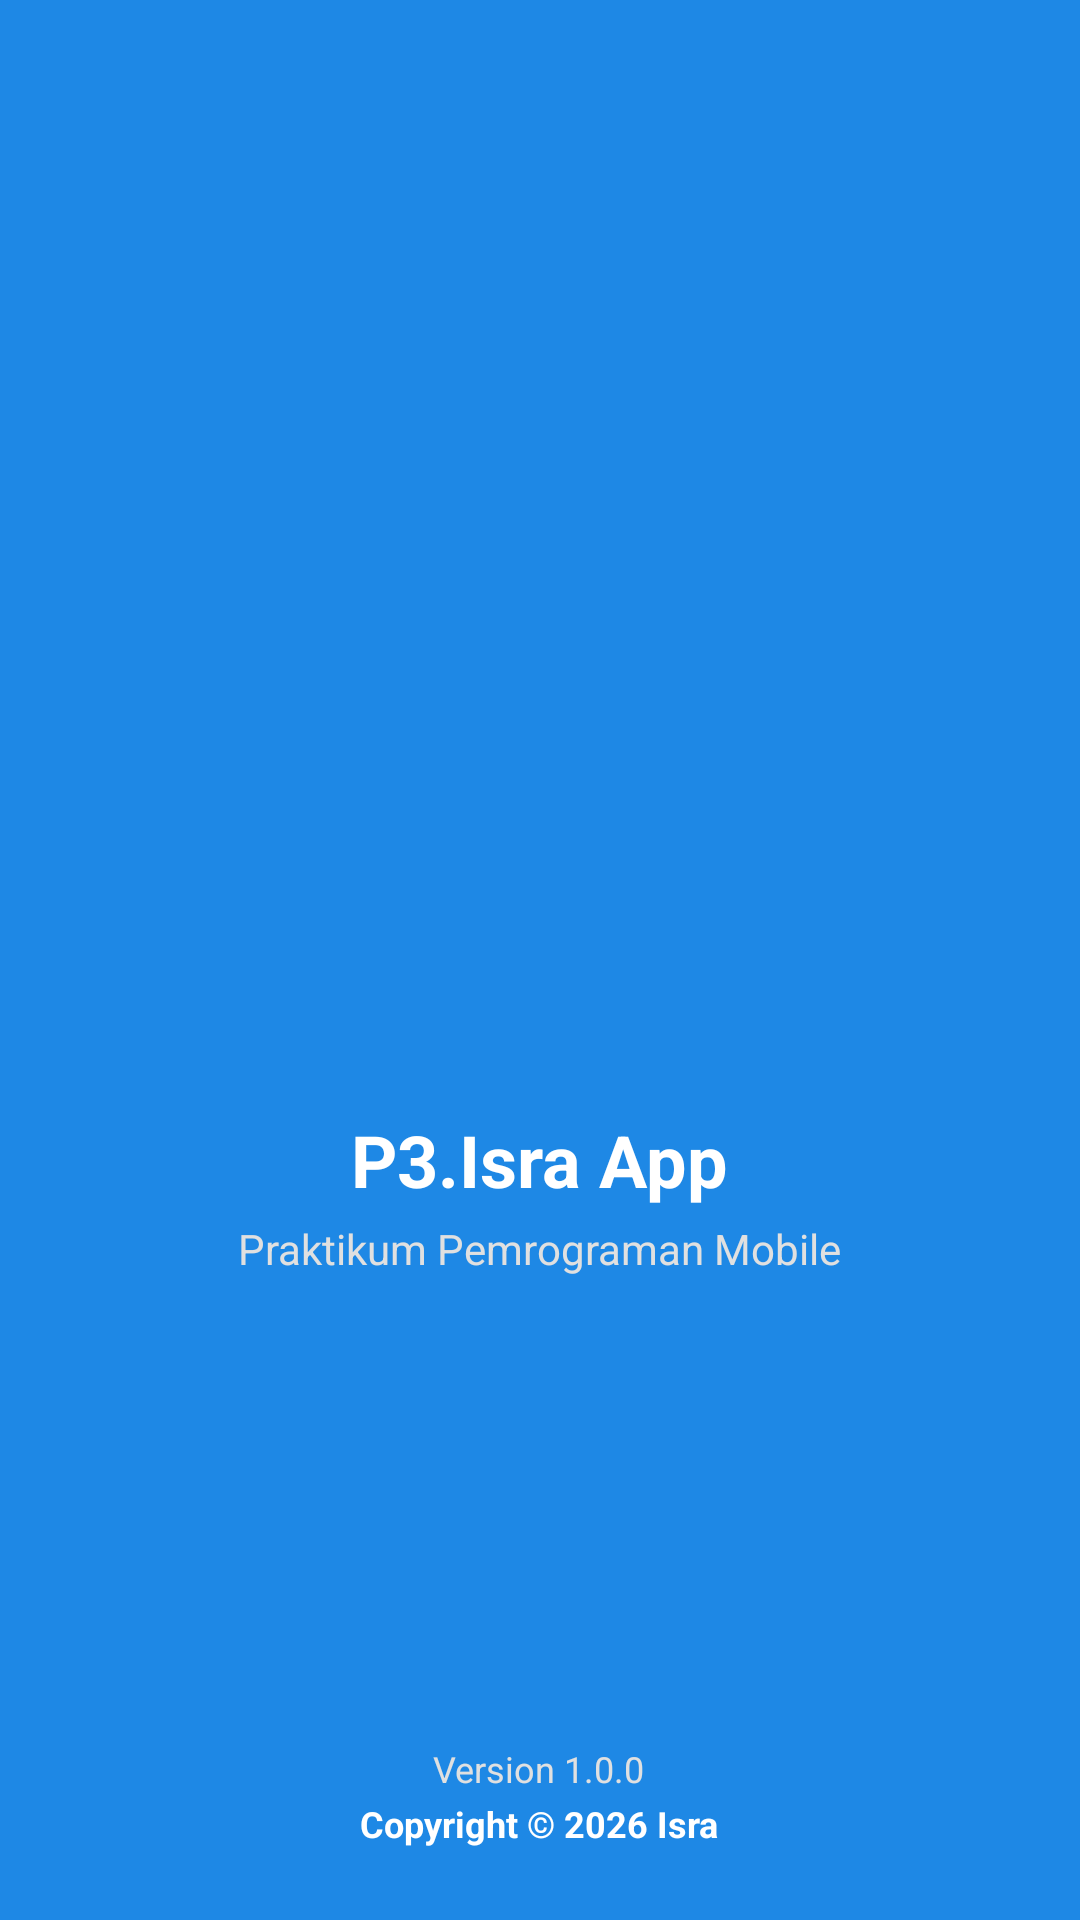

Reconstruct the res/layout file that produces this screen, plus the resources it refers to.
<!-- AndroidManifest.xml: application theme Theme.P3Isra -->
<!-- res/layout/activity_splash_screen.xml -->
<?xml version="1.0" encoding="utf-8"?>
<RelativeLayout xmlns:android="http://schemas.android.com/apk/res/android"
    xmlns:tools="http://schemas.android.com/tools"
    android:id="@+id/main"
    android:layout_width="match_parent"
    android:layout_height="match_parent"
    android:background="#1E88E5"
    android:padding="24dp"
    tools:context=".SplashScreenActivity">

    
    <LinearLayout
        android:layout_width="wrap_content"
        android:layout_height="wrap_content"
        android:layout_centerInParent="true"
        android:gravity="center"
        android:orientation="vertical">

        
        <ImageView
            android:id="@+id/imgLogo"
            android:layout_width="140dp"
            android:layout_height="140dp"
            android:src="@mipmap/ic_launcher" />

        
        <TextView
            android:layout_width="wrap_content"
            android:layout_height="wrap_content"
            android:layout_marginTop="16dp"
            android:text="P3.Isra App"
            android:textColor="@android:color/white"
            android:textSize="24sp"
            android:textStyle="bold" />

        <TextView
            android:layout_width="wrap_content"
            android:layout_height="wrap_content"
            android:layout_marginTop="4dp"
            android:text="Praktikum Pemrograman Mobile"
            android:textColor="#E0E0E0"
            android:textSize="14sp" />
    </LinearLayout>

    
    <LinearLayout
        android:layout_width="wrap_content"
        android:layout_height="wrap_content"
        android:layout_alignParentBottom="true"
        android:layout_centerHorizontal="true"
        android:gravity="center"
        android:orientation="vertical">

        <TextView
            android:layout_width="wrap_content"
            android:layout_height="wrap_content"
            android:text="Version 1.0.0"
            android:textColor="#E0E0E0"
            android:textSize="12sp" />

        <TextView
            android:layout_width="wrap_content"
            android:layout_height="wrap_content"
            android:layout_marginTop="2dp"
            android:text="Copyright © 2026 Isra"
            android:textColor="@android:color/white"
            android:textSize="12sp"
            android:textStyle="bold" />
    </LinearLayout>

</RelativeLayout>
<!-- resources referenced by this layout -->
<resources>
  <style name="Theme.P3Isra" parent="Base.Theme.P3Isra" />
  <style name="Base.Theme.P3Isra" parent="Theme.Material3.DayNight.NoActionBar">
          
          
      </style>
</resources>
